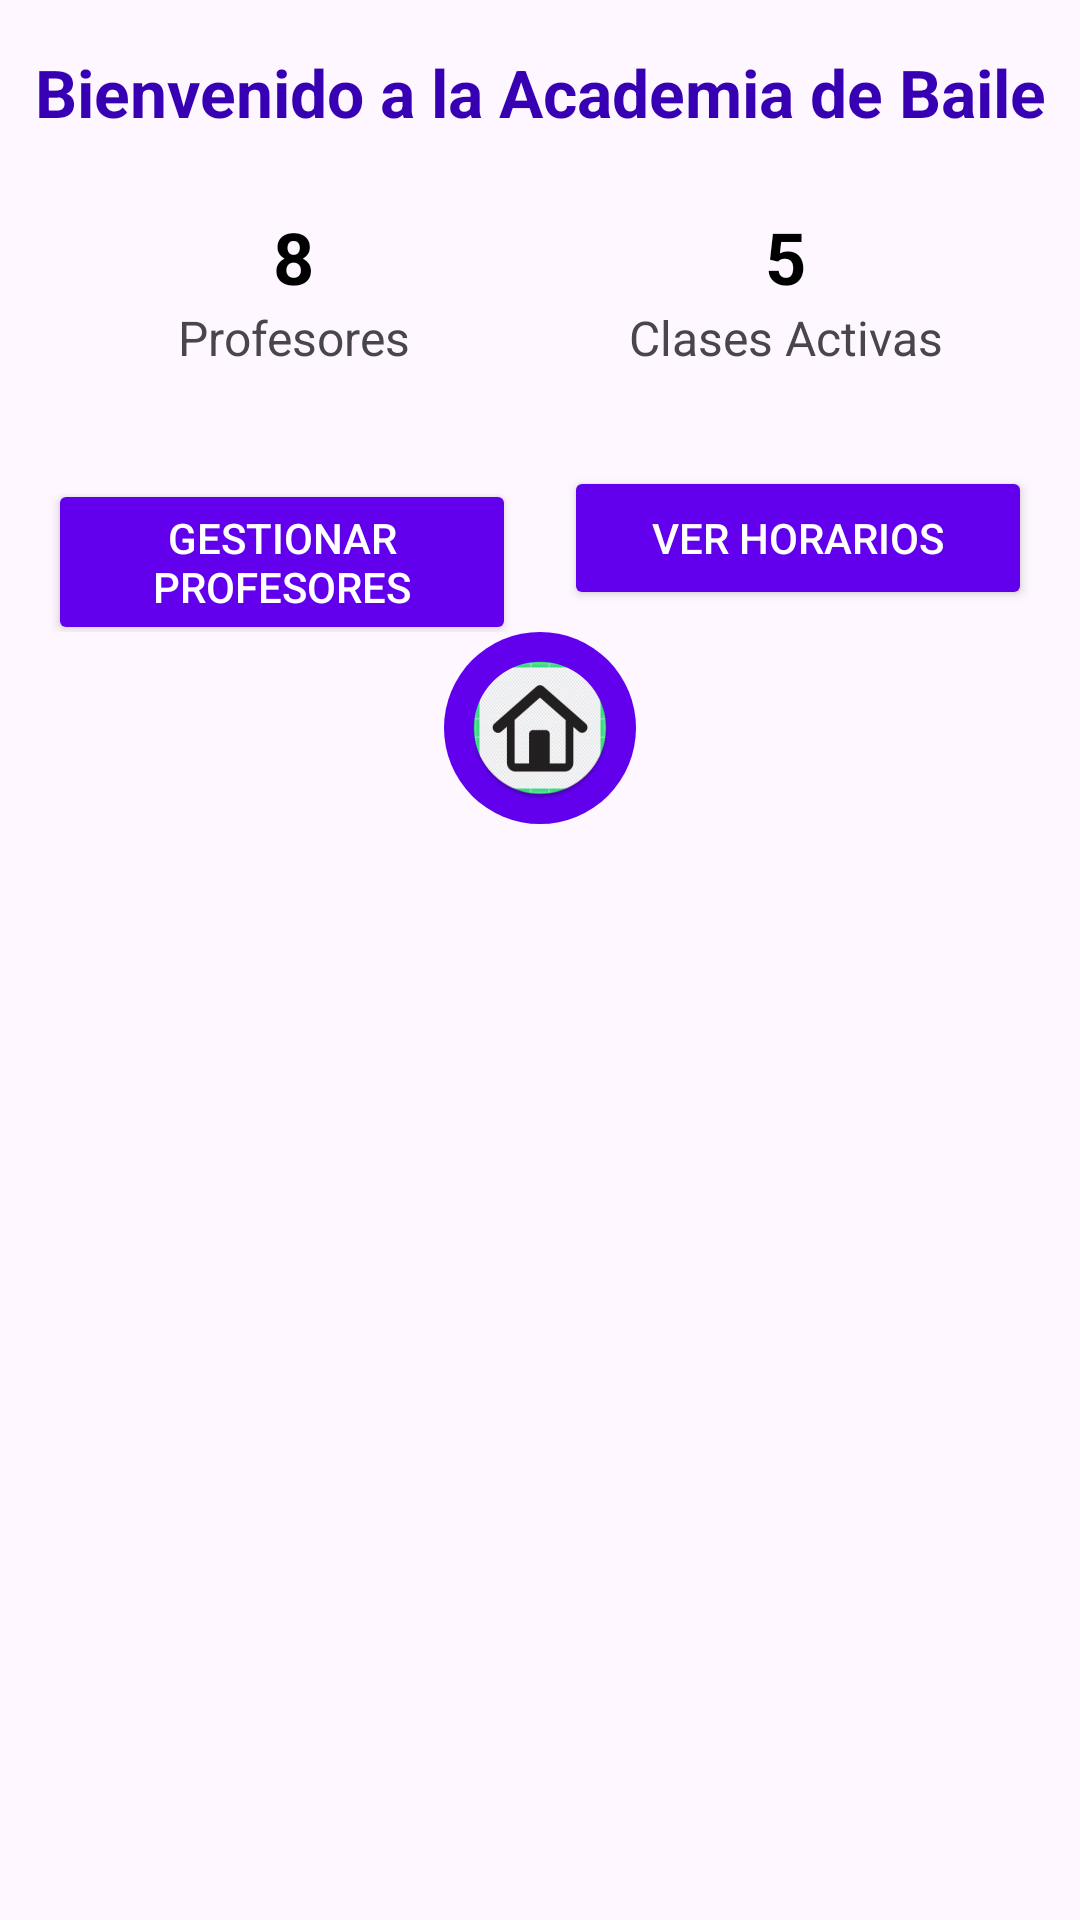

The Android layout XML behind this screen, and the referenced resources:
<!-- AndroidManifest.xml: application theme Theme.LoginYCardView -->
<!-- res/layout/fragment_home.xml -->
<?xml version="1.0" encoding="utf-8"?>
<androidx.constraintlayout.widget.ConstraintLayout
    xmlns:android="http://schemas.android.com/apk/res/android"
    xmlns:app="http://schemas.android.com/apk/res-auto"
    xmlns:tools="http://schemas.android.com/tools"
    android:layout_width="match_parent"
    android:layout_height="match_parent"
    tools:context=".ui.fragments.home.FragmentHome">

    
    <TextView
        android:id="@+id/welcomeText"
        android:layout_width="wrap_content"
        android:layout_height="wrap_content"
        android:layout_marginTop="16dp"
        android:text="Bienvenido a la Academia de Baile"
        android:textSize="22sp"
        android:textColor="@color/purple_700"
        android:textStyle="bold"
        app:layout_constraintTop_toTopOf="parent"
        app:layout_constraintStart_toStartOf="parent"
        app:layout_constraintEnd_toEndOf="parent"
        android:layout_marginStart="16dp"
        android:layout_marginEnd="16dp" />

    
    <LinearLayout
        android:id="@+id/summarySection"
        android:layout_width="0dp"
        android:layout_height="wrap_content"
        android:orientation="horizontal"
        android:layout_marginTop="24dp"
        app:layout_constraintTop_toBottomOf="@id/welcomeText"
        app:layout_constraintStart_toStartOf="parent"
        app:layout_constraintEnd_toEndOf="parent"
        android:paddingStart="16dp"
        android:paddingEnd="16dp">

        <LinearLayout
            android:layout_width="0dp"
            android:layout_height="wrap_content"
            android:layout_weight="1"
            android:orientation="vertical"
            android:gravity="center">

            <TextView
                android:id="@+id/teacherCount"
                android:layout_width="wrap_content"
                android:layout_height="wrap_content"
                android:text="8"
                android:textSize="24sp"
                android:textStyle="bold"
                android:textColor="@color/black" />

            <TextView
                android:layout_width="wrap_content"
                android:layout_height="wrap_content"
                android:text="Profesores"
                android:textSize="16sp"
                android:textColor="@color/gray" />
        </LinearLayout>

        <LinearLayout
            android:layout_width="0dp"
            android:layout_height="wrap_content"
            android:layout_weight="1"
            android:orientation="vertical"
            android:gravity="center">

            <TextView
                android:id="@+id/activeClasses"
                android:layout_width="wrap_content"
                android:layout_height="wrap_content"
                android:text="5"
                android:textSize="24sp"
                android:textStyle="bold"
                android:textColor="@color/black" />

            <TextView
                android:layout_width="wrap_content"
                android:layout_height="wrap_content"
                android:text="Clases Activas"
                android:textSize="16sp"
                android:textColor="@color/gray" />
        </LinearLayout>
    </LinearLayout>

    
    <LinearLayout
        android:id="@+id/quickAccessButtons"
        android:layout_width="0dp"
        android:layout_height="wrap_content"
        android:orientation="horizontal"
        android:layout_marginTop="32dp"
        android:paddingStart="16dp"
        android:paddingEnd="16dp"
        app:layout_constraintTop_toBottomOf="@id/summarySection"
        app:layout_constraintStart_toStartOf="parent"
        app:layout_constraintEnd_toEndOf="parent">

        <Button
            android:id="@+id/manageTeachersButton"
            android:layout_width="0dp"
            android:layout_height="wrap_content"
            android:layout_weight="1"
            android:text="Gestionar Profesores"
            android:backgroundTint="@color/purple_500"
            android:textColor="@android:color/white"
            android:layout_marginEnd="8dp" />

        <Button
            android:id="@+id/viewScheduleButton"
            android:layout_width="0dp"
            android:layout_height="wrap_content"
            android:layout_weight="1"
            android:text="Ver Horarios"
            android:backgroundTint="@color/purple_500"
            android:textColor="@android:color/white"
            android:layout_marginStart="8dp" />
    </LinearLayout>

    
    <ImageButton
        android:id="@+id/homeButton"
        android:layout_width="64dp"
        android:layout_height="64dp"
        android:background="@drawable/circle_shape"
        android:contentDescription="@string/home_button"
        android:src="@mipmap/ic_home_round"
        app:layout_constraintEnd_toEndOf="parent"
        app:layout_constraintStart_toStartOf="parent"
        app:layout_constraintTop_toBottomOf="@id/quickAccessButtons" />

</androidx.constraintlayout.widget.ConstraintLayout>
<!-- resources referenced by this layout -->
<resources>
  <color name="black">#FF000000</color>
  <!-- drawable circle_shape (drawable) -->
  <shape xmlns:android="http://schemas.android.com/apk/res/android" android:shape="oval">
      <solid android:color="@color/purple_500" />
      <size android:width="64dp" android:height="64dp" />
  </shape>
  <!-- mipmap ic_home_round: webp bitmap (mipmap-hdpi, 4846 bytes) -->
  <style name="Theme.LoginYCardView" parent="Base.Theme.LoginYCardView" />
  <style name="Base.Theme.LoginYCardView" parent="Theme.Material3.DayNight.NoActionBar">
          
          
      </style>
  <!-- not gathered from this repository: default colours our renderer supplied (Android Studio template values) -->
  <color name="purple_500">#FF6200EE</color>
  <color name="purple_700">#FF3700B3</color>
</resources>
